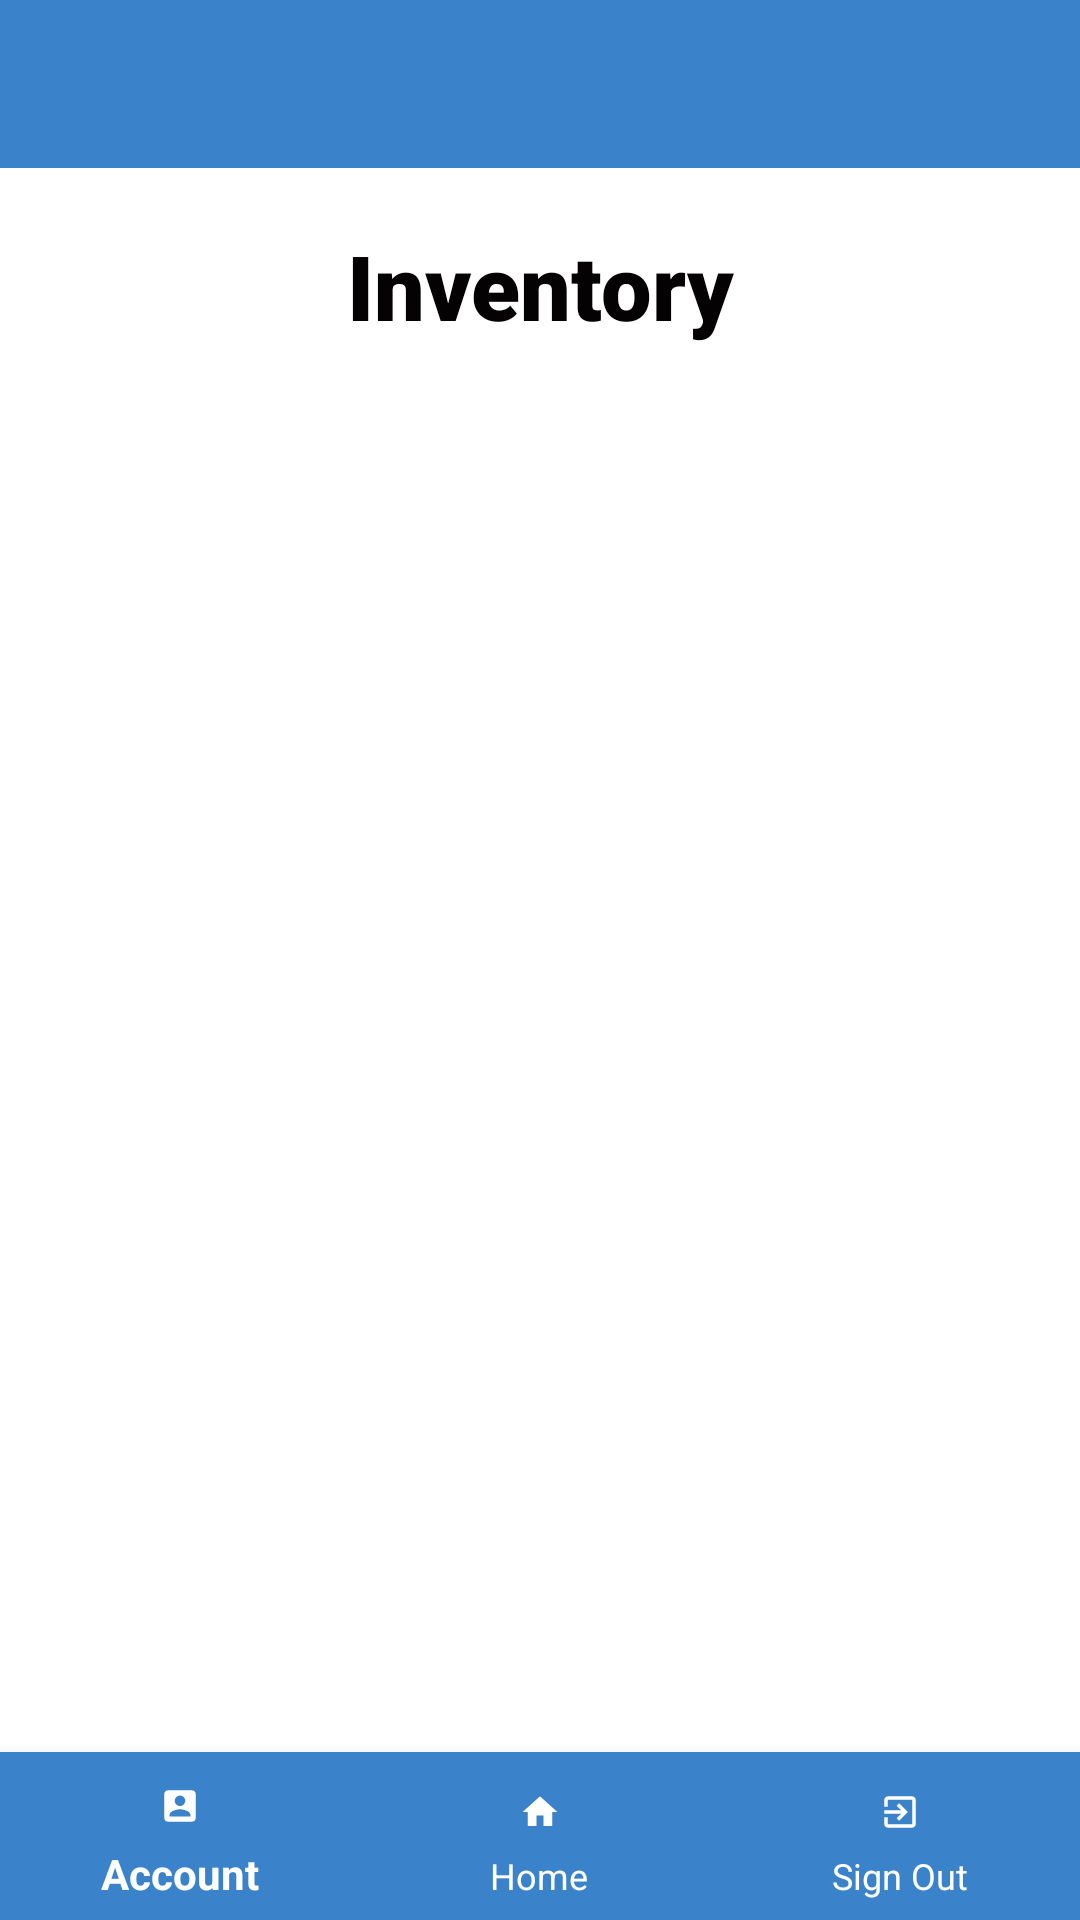

Here is an Android app screen rendered from its layout file. Give the layout XML and the strings, colors and styles it references.
<!-- AndroidManifest.xml: application theme AppTheme1 -->
<!-- res/layout/activity_display_items.xml -->
<?xml version="1.0" encoding="utf-8"?>
<androidx.constraintlayout.widget.ConstraintLayout xmlns:android="http://schemas.android.com/apk/res/android"
    xmlns:app="http://schemas.android.com/apk/res-auto"
    xmlns:tools="http://schemas.android.com/tools"
    android:layout_width="match_parent"
    android:layout_height="match_parent"
    android:background="@color/design_default_color_on_primary"
    tools:context=".DisplayPages.DisplayItems">

    <androidx.appcompat.widget.Toolbar
        android:id="@+id/toolbar"
        android:layout_width="match_parent"
        android:layout_height="wrap_content"
        android:background="@color/colorBlue"
        app:layout_constraintEnd_toEndOf="parent"
        app:layout_constraintStart_toStartOf="parent"
        app:layout_constraintTop_toTopOf="parent" />

    <Button
        android:id="@+id/btnAccount"
        android:layout_width="wrap_content"
        android:layout_height="wrap_content"
        android:layout_marginStart="355dp"
        android:layout_marginTop="4dp"
        android:layout_marginEnd="20dp"
        android:background="#00000000"
        android:drawableEnd="@drawable/ic_baseline_person_24"
        android:textColor="#FFFFFF"
        app:layout_constraintEnd_toEndOf="parent"
        app:layout_constraintHorizontal_bias="1.0"
        app:layout_constraintStart_toStartOf="parent"
        app:layout_constraintTop_toTopOf="parent" />

    <androidx.recyclerview.widget.RecyclerView
        android:id="@+id/ListRecyclerView"
        android:layout_width="match_parent"
        android:layout_height="501dp"
        android:layout_below="@+id/lblInventory"
        app:layout_constraintBottom_toTopOf="@+id/bottom_navigation"
        app:layout_constraintEnd_toEndOf="parent"
        app:layout_constraintHorizontal_bias="0.0"
        app:layout_constraintStart_toStartOf="parent"
        app:layout_constraintTop_toBottomOf="@+id/lblInventory" />

    <TextView
        android:id="@+id/lblInventory"
        android:layout_width="145dp"
        android:layout_height="53dp"
        android:layout_below="@+id/toolbar"
        android:layout_centerHorizontal="true"
        android:layout_marginStart="133dp"
        android:layout_marginTop="19dp"
        android:layout_marginEnd="133dp"
        android:fontFamily="sans-serif-black"
        android:text="@string/lblInventory"
        android:textAlignment="center"
        android:textColor="#040202"
        android:textSize="30sp"
        app:layout_constraintEnd_toEndOf="parent"
        app:layout_constraintStart_toStartOf="parent"
        app:layout_constraintTop_toBottomOf="@+id/toolbar" />

    <com.google.android.material.bottomnavigation.BottomNavigationView
        android:id="@+id/bottom_navigation"
        android:layout_width="match_parent"
        android:layout_height="wrap_content"
        android:layout_alignParentBottom="true"
        app:itemBackground="@color/colorBlue"
        app:itemIconTint="@android:color/white"
        app:itemTextColor="@android:color/white"
        app:layout_constraintBottom_toBottomOf="parent"
        app:layout_constraintEnd_toEndOf="parent"
        app:layout_constraintStart_toStartOf="parent"
        app:menu="@menu/bottom_nav_menu" />

    <Button
        android:id="@+id/btnRefresh"
        android:layout_width="102dp"
        android:layout_height="48dp"
        android:layout_marginEnd="5dp"
        android:layout_marginBottom="20dp"
        android:background="@drawable/rounded_corners"
        android:drawableStart="@drawable/ic_baseline_refresh_24"
        android:onClick="onClick"
        android:text="@string/btnRefresh"
        android:textColor="#FFFFFF"
        app:layout_constraintBottom_toTopOf="@+id/ListRecyclerView"
        app:layout_constraintEnd_toEndOf="parent" />


</androidx.constraintlayout.widget.ConstraintLayout>
<!-- resources referenced by this layout -->
<resources>
  <color name="colorBlue">#3A82C9</color>
  <!-- drawable ic_baseline_person_24 (drawable) -->
  <vector android:height="24dp" android:tint="#3A82C9"
      android:viewportHeight="24" android:viewportWidth="24"
      android:width="24dp" xmlns:android="http://schemas.android.com/apk/res/android">
      <path android:fillColor="@android:color/white" android:pathData="M12,12c2.21,0 4,-1.79 4,-4s-1.79,-4 -4,-4 -4,1.79 -4,4 1.79,4 4,4zM12,14c-2.67,0 -8,1.34 -8,4v2h16v-2c0,-2.66 -5.33,-4 -8,-4z"/>
  </vector>
  <string name="btnRefresh">Refresh</string>
  <string name="lblInventory">Inventory</string>
  <style name="AppTheme1" parent="Theme.AppCompat.Light.NoActionBar">
          
          <item name="colorPrimaryDark">#050505</item>
          <item name="colorAccent">@color/colorAccent</item>
      </style>
  <color name="colorAccent">#03DAC5</color>
</resources>
